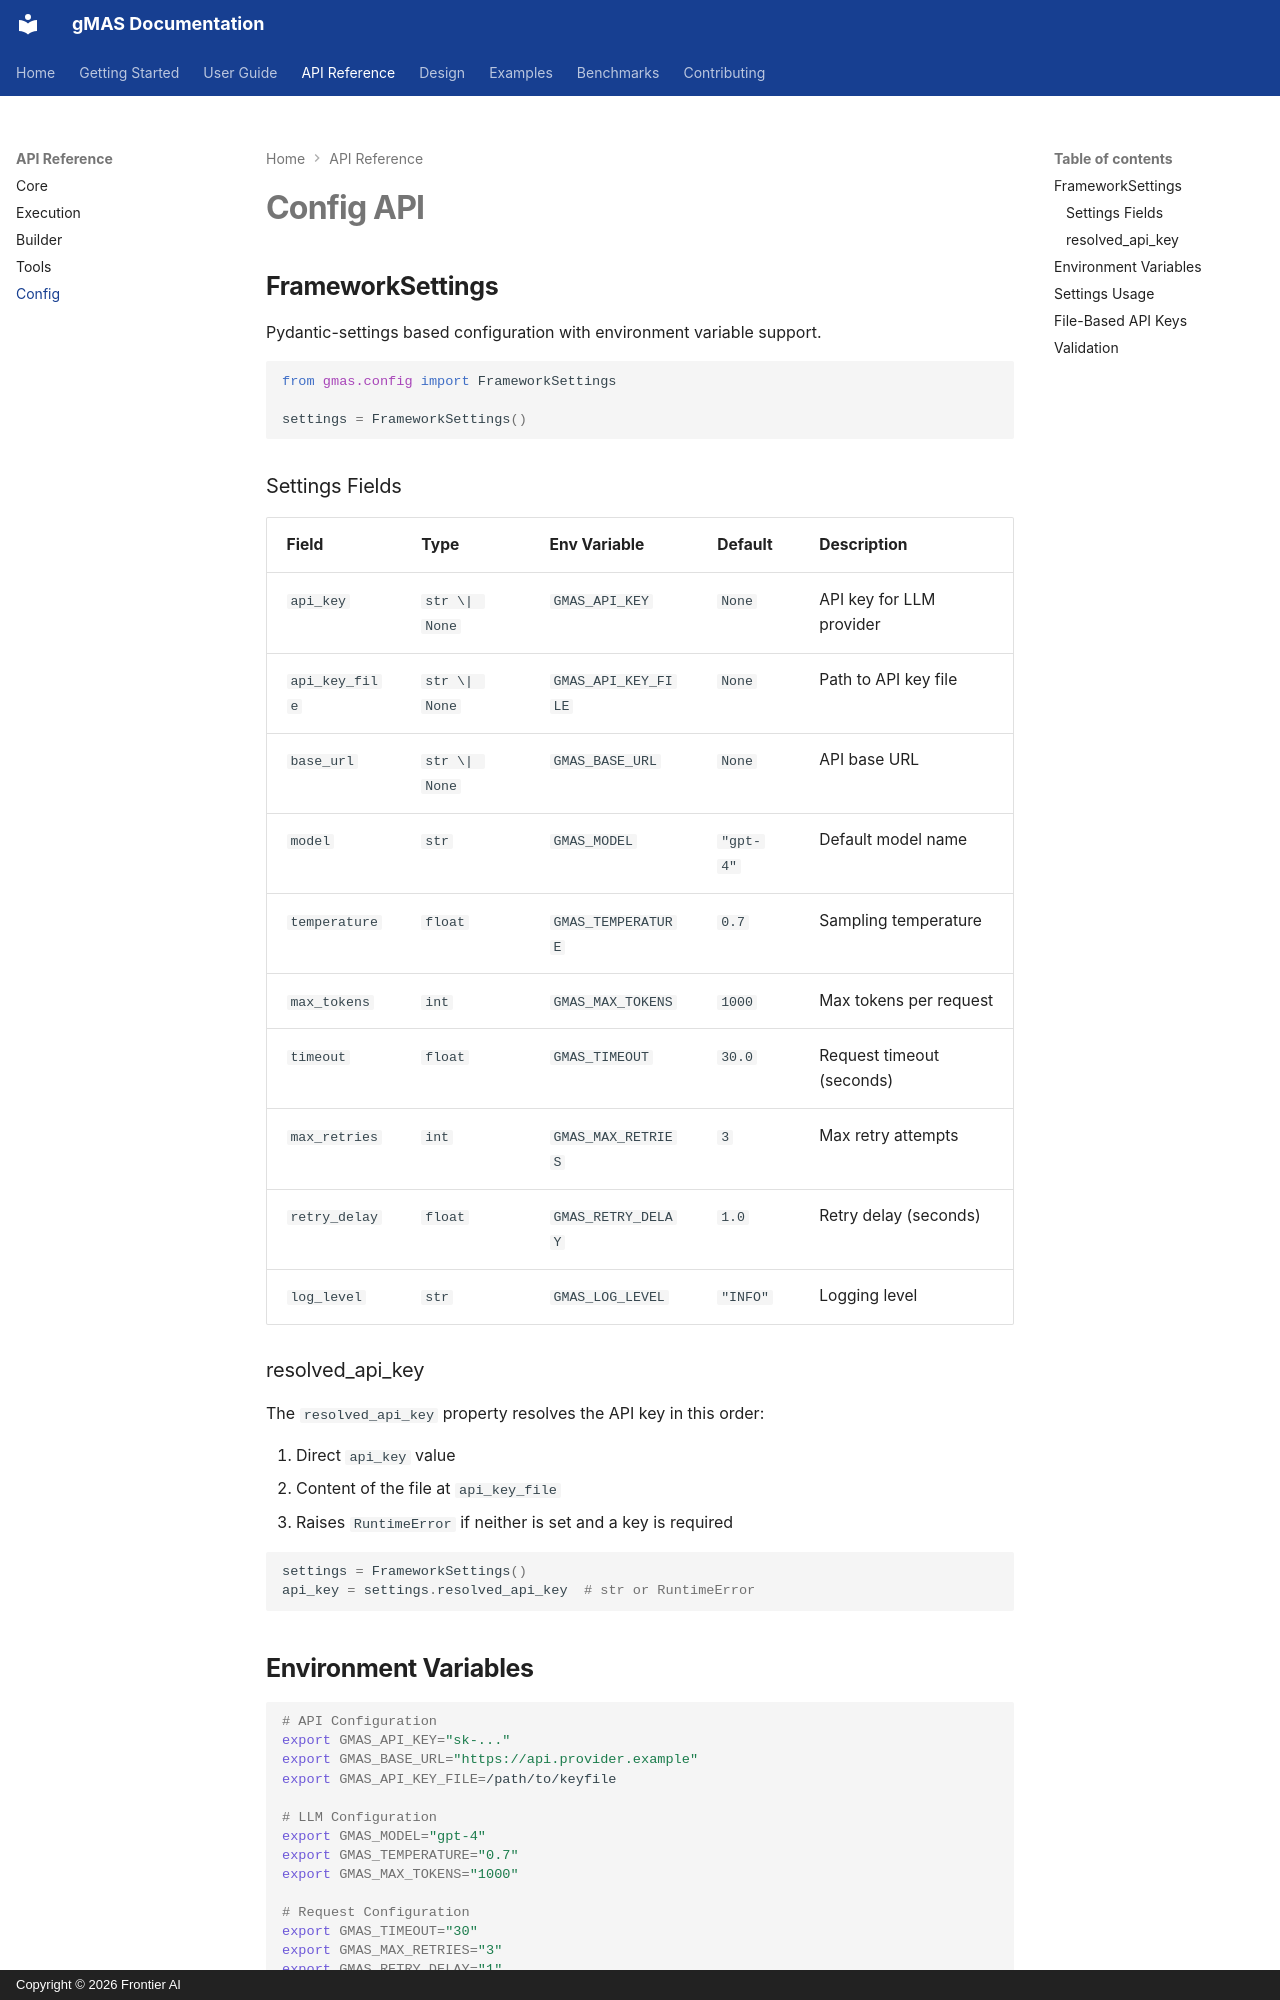

repository: frontier-ai-next/gmas · page: api/config/index.html · generator: mkdocs · copyright: Copyright © 2026 Frontier AI

# Config API

## FrameworkSettings

Pydantic-settings based configuration with environment variable support.

```python
from gmas.config import FrameworkSettings

settings = FrameworkSettings()
```

### Settings Fields

| Field | Type | Env Variable | Default | Description |
|-------|------|-------------|---------|-------------|
| `api_key` | `str \| None` | `GMAS_API_KEY` | `None` | API key for LLM provider |
| `api_key_file` | `str \| None` | `GMAS_API_KEY_FILE` | `None` | Path to API key file |
| `base_url` | `str \| None` | `GMAS_BASE_URL` | `None` | API base URL |
| `model` | `str` | `GMAS_MODEL` | `"gpt-4"` | Default model name |
| `temperature` | `float` | `GMAS_TEMPERATURE` | `0.7` | Sampling temperature |
| `max_tokens` | `int` | `GMAS_MAX_TOKENS` | `1000` | Max tokens per request |
| `timeout` | `float` | `GMAS_TIMEOUT` | `30.0` | Request timeout (seconds) |
| `max_retries` | `int` | `GMAS_MAX_RETRIES` | `3` | Max retry attempts |
| `retry_delay` | `float` | `GMAS_RETRY_DELAY` | `1.0` | Retry delay (seconds) |
| `log_level` | `str` | `GMAS_LOG_LEVEL` | `"INFO"` | Logging level |

### resolved_api_key

The `resolved_api_key` property resolves the API key in this order:

1. Direct `api_key` value
2. Content of the file at `api_key_file`
3. Raises `RuntimeError` if neither is set and a key is required

```python
settings = FrameworkSettings()
api_key = settings.resolved_api_key  # str or RuntimeError
```

## Environment Variables

```bash
# API Configuration
export GMAS_API_KEY="sk-..."
export GMAS_BASE_URL="https://api.provider.example"
export GMAS_API_KEY_FILE=/path/to/keyfile

# LLM Configuration
export GMAS_MODEL="gpt-4"
export GMAS_TEMPERATURE="0.7"
export GMAS_MAX_TOKENS="1000"

# Request Configuration
export GMAS_TIMEOUT="30"
export GMAS_MAX_RETRIES="3"
export GMAS_RETRY_DELAY="1"

# Logging
export GMAS_LOG_LEVEL="INFO"
```
